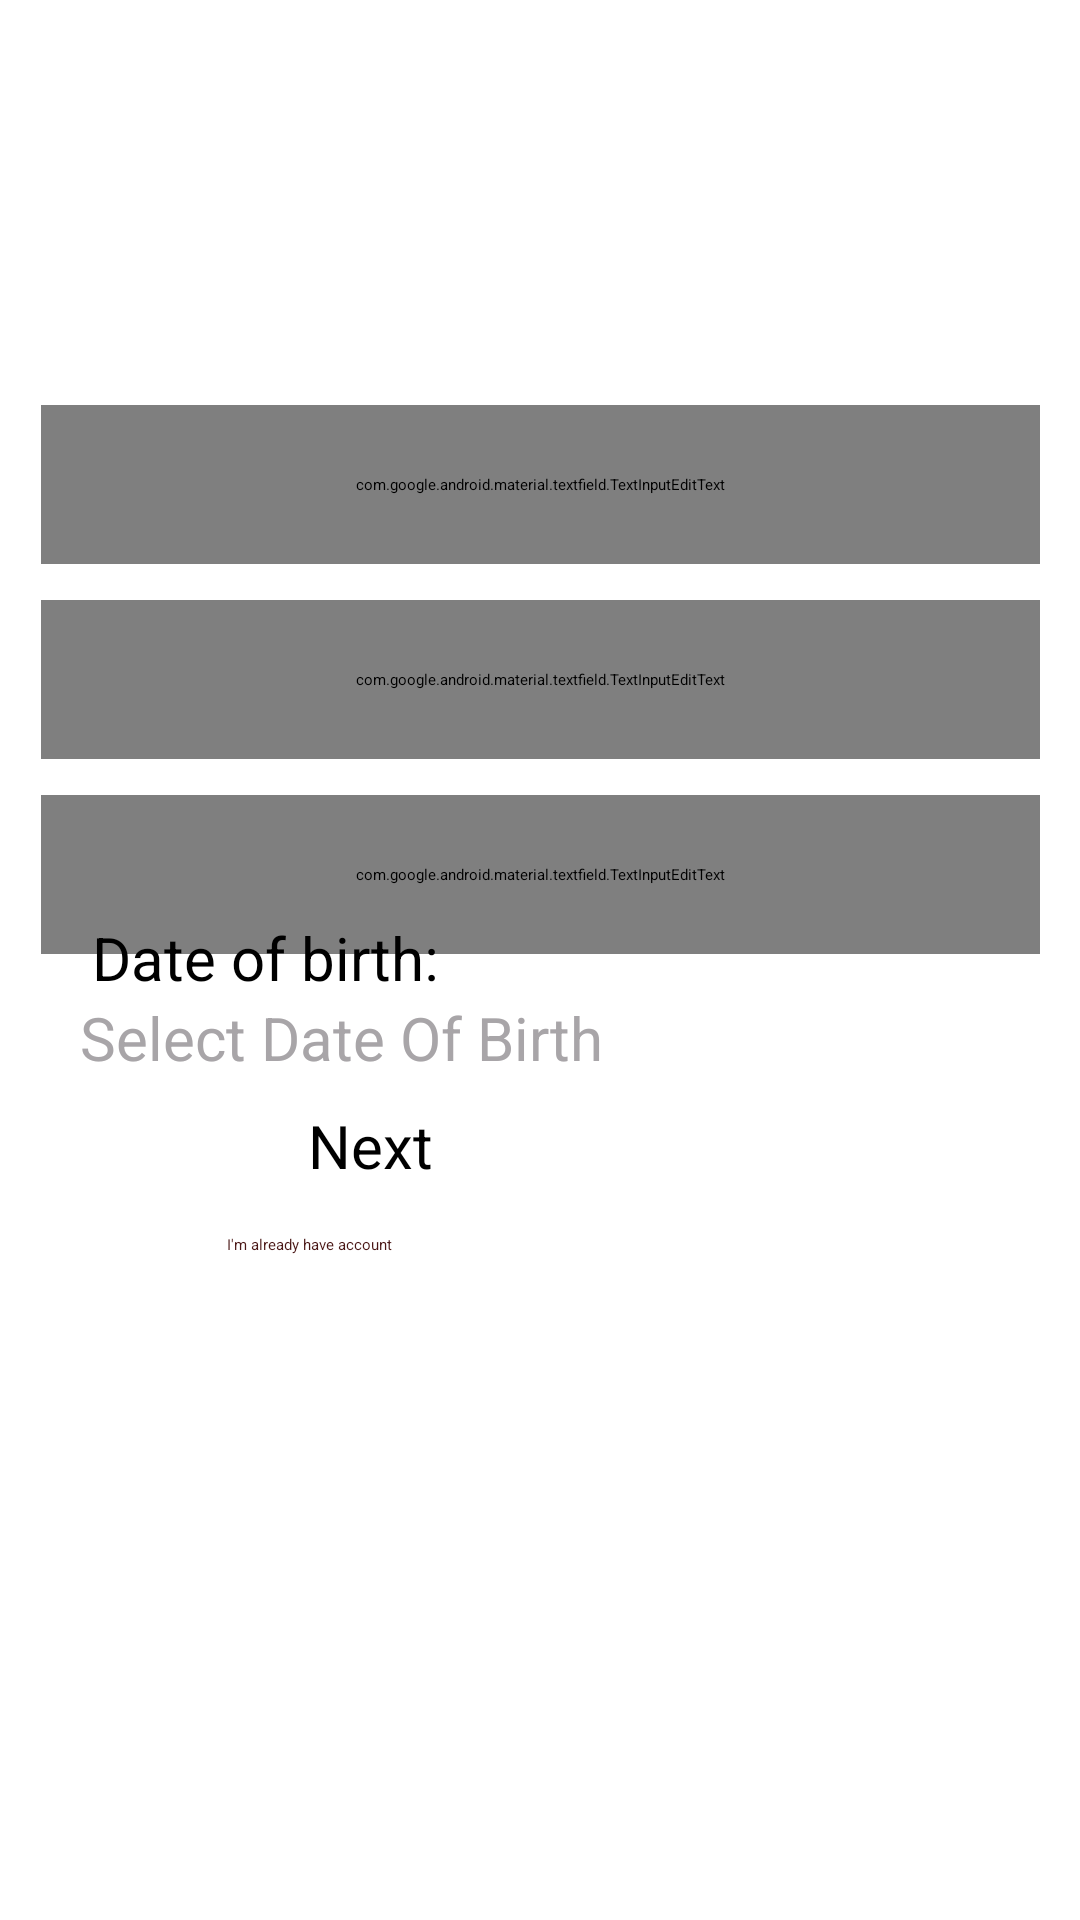

The Android layout XML behind this screen, and the referenced resources:
<!-- AndroidManifest.xml: application theme Theme.SmokeMate -->
<!-- res/layout/activity_registration.xml -->
<?xml version="1.0" encoding="utf-8"?>
<androidx.constraintlayout.widget.ConstraintLayout xmlns:android="http://schemas.android.com/apk/res/android"
    xmlns:app="http://schemas.android.com/apk/res-auto"
    xmlns:tools="http://schemas.android.com/tools"
    android:layout_width="match_parent"
    android:layout_height="match_parent">

    <TextView
        android:id="@+id/errorMessage2"
        android:layout_width="186dp"
        android:layout_height="20dp"
        android:textColor="#A30000"
        android:textSize="12sp"
        app:layout_constraintBottom_toBottomOf="parent"
        app:layout_constraintEnd_toEndOf="parent"
        app:layout_constraintHorizontal_bias="0.173"
        app:layout_constraintStart_toStartOf="parent"
        app:layout_constraintTop_toBottomOf="@+id/registrationConfirmPasswordField"
        app:layout_constraintVertical_bias="0.0" />

    <TextView
        android:id="@+id/errorMessage3"
        android:layout_width="250dp"
        android:layout_height="20dp"
        android:textColor="#A30000"
        android:textSize="12sp"
        app:layout_constraintBottom_toBottomOf="parent"
        app:layout_constraintEnd_toEndOf="parent"
        app:layout_constraintHorizontal_bias="0.242"
        app:layout_constraintStart_toStartOf="parent"
        app:layout_constraintTop_toTopOf="parent"
        app:layout_constraintVertical_bias="0.57" />

    <Button
        android:id="@+id/regNextButton"
        android:layout_width="155dp"
        android:layout_height="59dp"
        android:backgroundTint="#4A1716"
        android:radius="47dp"
        android:text="@string/next"
        android:textColorHighlight="#3A1211"
        android:textColorLink="#3A1211"
        android:textSize="20sp"
        app:cornerRadius="47px"
        app:layout_constraintBottom_toBottomOf="parent"
        app:layout_constraintEnd_toEndOf="parent"
        app:layout_constraintStart_toStartOf="parent"
        app:layout_constraintTop_toTopOf="parent"
        app:layout_constraintVertical_bias="0.634" />

    <com.google.android.material.textfield.TextInputEditText
        android:id="@+id/registrationLoginField"
        android:layout_width="333dp"
        android:layout_height="53dp"
        android:background="@drawable/textline"
        android:hint="@string/login"
        app:layout_constraintBottom_toBottomOf="parent"
        app:layout_constraintEnd_toEndOf="parent"
        app:layout_constraintStart_toStartOf="parent"
        app:layout_constraintTop_toTopOf="parent"
        app:layout_constraintVertical_bias="0.23" />

    <com.google.android.material.textfield.TextInputEditText
        android:id="@+id/registrationPasswordField"
        android:layout_width="333dp"
        android:layout_height="53dp"
        android:layout_marginTop="12dp"
        android:background="@drawable/textline"
        android:hint="@string/password"
        app:layout_constraintEnd_toEndOf="parent"
        app:layout_constraintStart_toStartOf="parent"
        app:layout_constraintTop_toBottomOf="@+id/registrationLoginField" />

    <com.google.android.material.textfield.TextInputEditText
        android:id="@+id/registrationConfirmPasswordField"
        android:layout_width="333dp"
        android:layout_height="53dp"
        android:layout_marginTop="12dp"
        android:background="@drawable/textline"
        android:hint="@string/confirmPassword"
        app:layout_constraintEnd_toEndOf="parent"
        app:layout_constraintStart_toStartOf="parent"
        app:layout_constraintTop_toBottomOf="@+id/registrationPasswordField" />

    <TextView
        android:id="@+id/dateOfBirthText"
        android:layout_width="171dp"
        android:layout_height="29dp"
        android:text="@string/dateOfBirthText"
        android:textSize="20sp"
        app:layout_constraintBottom_toBottomOf="parent"
        app:layout_constraintEnd_toEndOf="parent"
        app:layout_constraintHorizontal_bias="0.162"
        app:layout_constraintStart_toStartOf="parent"
        app:layout_constraintTop_toTopOf="parent"
        tools:ignore="TextSizeCheck" />

    <Button
        android:id="@+id/regToLoginButton"
        android:layout_width="209dp"
        android:layout_height="60dp"
        android:background="@android:color/transparent"
        android:text="@string/haveAccount"
        android:textColor="#4A1716"
        app:layout_constraintBottom_toBottomOf="parent"
        app:layout_constraintEnd_toEndOf="parent"
        app:layout_constraintStart_toStartOf="parent"
        app:layout_constraintTop_toTopOf="parent"
        app:layout_constraintVertical_bias="0.709" />

    <TextView
        android:id="@+id/dateOfBirthSelector"
        android:layout_width="250dp"
        android:layout_height="wrap_content"
        android:text="@string/dateOfBirthSelector"
        android:textColor="#A8A5A8"
        android:textSize="20sp"
        app:layout_constraintBottom_toBottomOf="parent"
        app:layout_constraintEnd_toEndOf="parent"
        app:layout_constraintHorizontal_bias="0.242"
        app:layout_constraintStart_toStartOf="parent"
        app:layout_constraintTop_toTopOf="parent"
        app:layout_constraintVertical_bias="0.542" />
</androidx.constraintlayout.widget.ConstraintLayout>
<!-- resources referenced by this layout -->
<resources>
  <!-- drawable textline: png bitmap (drawable, 15142 bytes) -->
  <string name="confirmPassword">Confirm Password</string>
  <string name="dateOfBirthSelector">Select Date Of Birth</string>
  <string name="dateOfBirthText">Date of birth:</string>
  <string name="haveAccount">I\'m already have account</string>
  <string name="login">Login</string>
  <string name="next">Next</string>
  <string name="password">Password</string>
  <style name="Theme.SmokeMate" parent="Base.Theme.SmokeMate" />
  <style name="Base.Theme.SmokeMate" parent="Theme.Material3.DayNight.NoActionBar">
          
          
      </style>
</resources>
